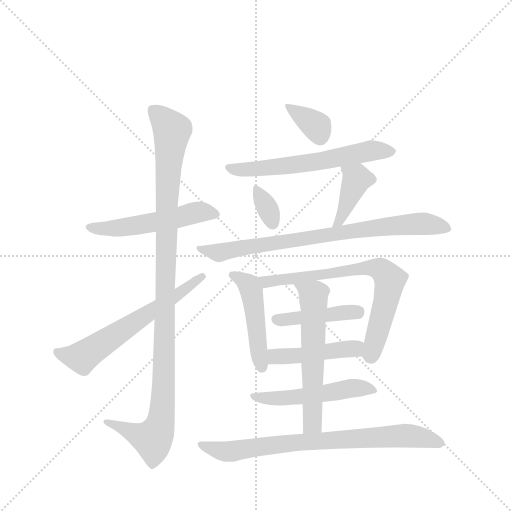
t = 0.00 s
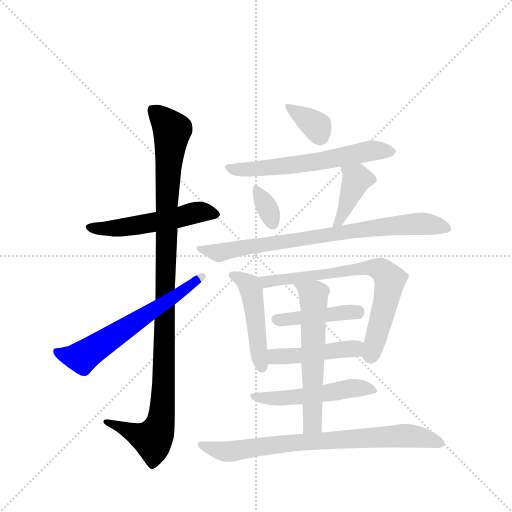
t = 2.18 s
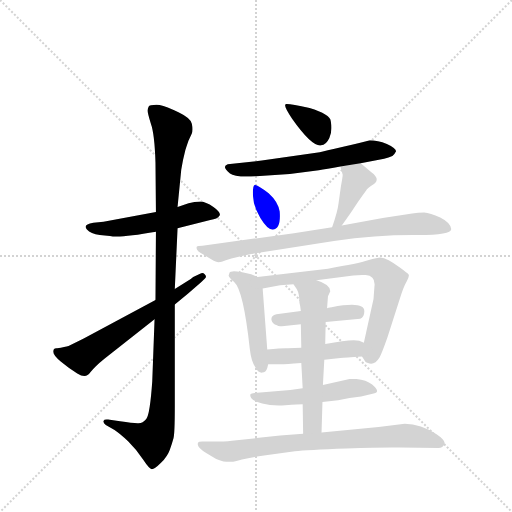
t = 4.35 s
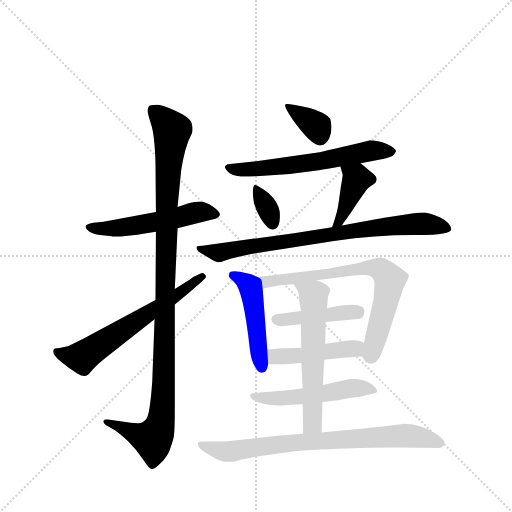
t = 6.53 s
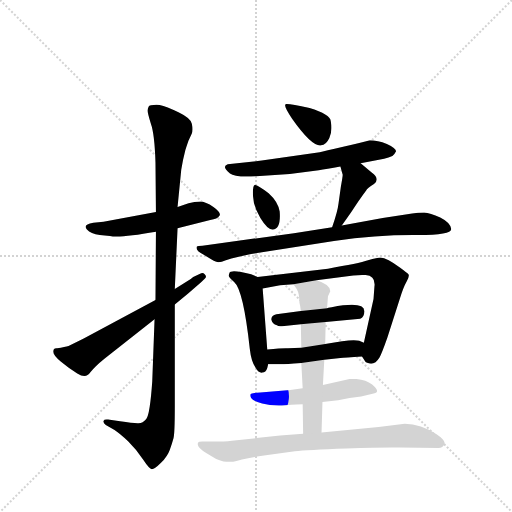
t = 8.71 s
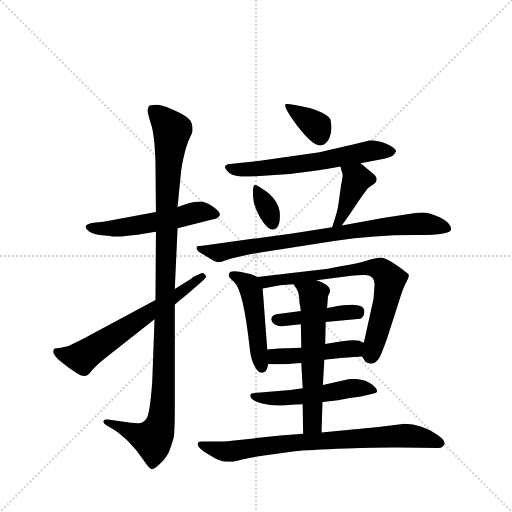
t = 10.88 s

The animated SVG that drew these frames (rendered in a browser with its animation timeline set to each time). Animation: 15 CSS @keyframes rules; one cycle of 10.88 s.

<svg version="1.1" viewBox="0 0 1024 1024" xmlns="http://www.w3.org/2000/svg">
  <g stroke="lightgray" stroke-dasharray="1,1" stroke-width="1" transform="scale(4, 4)">
    <line x1="0" y1="0" x2="256" y2="256"></line>
    <line x1="256" y1="0" x2="0" y2="256"></line>
    <line x1="128" y1="0" x2="128" y2="256"></line>
    <line x1="0" y1="128" x2="256" y2="128"></line>
  </g>
  <g transform="scale(0.92, -0.92) translate(60, -900)">
    <style type="text/css">
      
        @keyframes keyframes0 {
          from {
            stroke: blue;
            stroke-dashoffset: 532;
            stroke-width: 128;
          }
          63% {
            animation-timing-function: step-end;
            stroke: blue;
            stroke-dashoffset: 0;
            stroke-width: 128;
          }
          to {
            stroke: black;
            stroke-width: 1024;
          }
        }
        #make-me-a-hanzi-animation-0 {
          animation: keyframes0 0.6829427083333334s both;
          animation-delay: 0s;
          animation-timing-function: linear;
        }
      
        @keyframes keyframes1 {
          from {
            stroke: blue;
            stroke-dashoffset: 1103;
            stroke-width: 128;
          }
          78% {
            animation-timing-function: step-end;
            stroke: blue;
            stroke-dashoffset: 0;
            stroke-width: 128;
          }
          to {
            stroke: black;
            stroke-width: 1024;
          }
        }
        #make-me-a-hanzi-animation-1 {
          animation: keyframes1 1.1476236979166667s both;
          animation-delay: 0.6829427083333334s;
          animation-timing-function: linear;
        }
      
        @keyframes keyframes2 {
          from {
            stroke: blue;
            stroke-dashoffset: 625;
            stroke-width: 128;
          }
          67% {
            animation-timing-function: step-end;
            stroke: blue;
            stroke-dashoffset: 0;
            stroke-width: 128;
          }
          to {
            stroke: black;
            stroke-width: 1024;
          }
        }
        #make-me-a-hanzi-animation-2 {
          animation: keyframes2 0.7586263020833334s both;
          animation-delay: 1.83056640625s;
          animation-timing-function: linear;
        }
      
        @keyframes keyframes3 {
          from {
            stroke: blue;
            stroke-dashoffset: 358;
            stroke-width: 128;
          }
          54% {
            animation-timing-function: step-end;
            stroke: blue;
            stroke-dashoffset: 0;
            stroke-width: 128;
          }
          to {
            stroke: black;
            stroke-width: 1024;
          }
        }
        #make-me-a-hanzi-animation-3 {
          animation: keyframes3 0.5413411458333334s both;
          animation-delay: 2.5891927083333335s;
          animation-timing-function: linear;
        }
      
        @keyframes keyframes4 {
          from {
            stroke: blue;
            stroke-dashoffset: 616;
            stroke-width: 128;
          }
          67% {
            animation-timing-function: step-end;
            stroke: blue;
            stroke-dashoffset: 0;
            stroke-width: 128;
          }
          to {
            stroke: black;
            stroke-width: 1024;
          }
        }
        #make-me-a-hanzi-animation-4 {
          animation: keyframes4 0.7513020833333334s both;
          animation-delay: 3.130533854166667s;
          animation-timing-function: linear;
        }
      
        @keyframes keyframes5 {
          from {
            stroke: blue;
            stroke-dashoffset: 343;
            stroke-width: 128;
          }
          53% {
            animation-timing-function: step-end;
            stroke: blue;
            stroke-dashoffset: 0;
            stroke-width: 128;
          }
          to {
            stroke: black;
            stroke-width: 1024;
          }
        }
        #make-me-a-hanzi-animation-5 {
          animation: keyframes5 0.5291341145833334s both;
          animation-delay: 3.8818359375000004s;
          animation-timing-function: linear;
        }
      
        @keyframes keyframes6 {
          from {
            stroke: blue;
            stroke-dashoffset: 404;
            stroke-width: 128;
          }
          57% {
            animation-timing-function: step-end;
            stroke: blue;
            stroke-dashoffset: 0;
            stroke-width: 128;
          }
          to {
            stroke: black;
            stroke-width: 1024;
          }
        }
        #make-me-a-hanzi-animation-6 {
          animation: keyframes6 0.5787760416666666s both;
          animation-delay: 4.410970052083334s;
          animation-timing-function: linear;
        }
      
        @keyframes keyframes7 {
          from {
            stroke: blue;
            stroke-dashoffset: 801;
            stroke-width: 128;
          }
          72% {
            animation-timing-function: step-end;
            stroke: blue;
            stroke-dashoffset: 0;
            stroke-width: 128;
          }
          to {
            stroke: black;
            stroke-width: 1024;
          }
        }
        #make-me-a-hanzi-animation-7 {
          animation: keyframes7 0.90185546875s both;
          animation-delay: 4.989746093750001s;
          animation-timing-function: linear;
        }
      
        @keyframes keyframes8 {
          from {
            stroke: blue;
            stroke-dashoffset: 479;
            stroke-width: 128;
          }
          61% {
            animation-timing-function: step-end;
            stroke: blue;
            stroke-dashoffset: 0;
            stroke-width: 128;
          }
          to {
            stroke: black;
            stroke-width: 1024;
          }
        }
        #make-me-a-hanzi-animation-8 {
          animation: keyframes8 0.6398111979166666s both;
          animation-delay: 5.891601562500001s;
          animation-timing-function: linear;
        }
      
        @keyframes keyframes9 {
          from {
            stroke: blue;
            stroke-dashoffset: 718;
            stroke-width: 128;
          }
          70% {
            animation-timing-function: step-end;
            stroke: blue;
            stroke-dashoffset: 0;
            stroke-width: 128;
          }
          to {
            stroke: black;
            stroke-width: 1024;
          }
        }
        #make-me-a-hanzi-animation-9 {
          animation: keyframes9 0.8343098958333334s both;
          animation-delay: 6.531412760416668s;
          animation-timing-function: linear;
        }
      
        @keyframes keyframes10 {
          from {
            stroke: blue;
            stroke-dashoffset: 436;
            stroke-width: 128;
          }
          59% {
            animation-timing-function: step-end;
            stroke: blue;
            stroke-dashoffset: 0;
            stroke-width: 128;
          }
          to {
            stroke: black;
            stroke-width: 1024;
          }
        }
        #make-me-a-hanzi-animation-10 {
          animation: keyframes10 0.6048177083333334s both;
          animation-delay: 7.365722656250001s;
          animation-timing-function: linear;
        }
      
        @keyframes keyframes11 {
          from {
            stroke: blue;
            stroke-dashoffset: 456;
            stroke-width: 128;
          }
          60% {
            animation-timing-function: step-end;
            stroke: blue;
            stroke-dashoffset: 0;
            stroke-width: 128;
          }
          to {
            stroke: black;
            stroke-width: 1024;
          }
        }
        #make-me-a-hanzi-animation-11 {
          animation: keyframes11 0.62109375s both;
          animation-delay: 7.970540364583334s;
          animation-timing-function: linear;
        }
      
        @keyframes keyframes12 {
          from {
            stroke: blue;
            stroke-dashoffset: 518;
            stroke-width: 128;
          }
          63% {
            animation-timing-function: step-end;
            stroke: blue;
            stroke-dashoffset: 0;
            stroke-width: 128;
          }
          to {
            stroke: black;
            stroke-width: 1024;
          }
        }
        #make-me-a-hanzi-animation-12 {
          animation: keyframes12 0.6715494791666666s both;
          animation-delay: 8.591634114583334s;
          animation-timing-function: linear;
        }
      
        @keyframes keyframes13 {
          from {
            stroke: blue;
            stroke-dashoffset: 598;
            stroke-width: 128;
          }
          66% {
            animation-timing-function: step-end;
            stroke: blue;
            stroke-dashoffset: 0;
            stroke-width: 128;
          }
          to {
            stroke: black;
            stroke-width: 1024;
          }
        }
        #make-me-a-hanzi-animation-13 {
          animation: keyframes13 0.7366536458333334s both;
          animation-delay: 9.26318359375s;
          animation-timing-function: linear;
        }
      
        @keyframes keyframes14 {
          from {
            stroke: blue;
            stroke-dashoffset: 779;
            stroke-width: 128;
          }
          72% {
            animation-timing-function: step-end;
            stroke: blue;
            stroke-dashoffset: 0;
            stroke-width: 128;
          }
          to {
            stroke: black;
            stroke-width: 1024;
          }
        }
        #make-me-a-hanzi-animation-14 {
          animation: keyframes14 0.8839518229166666s both;
          animation-delay: 9.999837239583334s;
          animation-timing-function: linear;
        }
      
    </style>
    
      <path d="M 326 404 L 397 422 Q 413 424 417 431 Q 422 437 404 450 Q 387 462 375 462 Q 363 462 350 458 L 326 450 L 279 439 L 165 418 L 143 416 Q 119 412 129 401 Q 137 392 157 389 L 179 387 Q 199 382 279 396 L 326 404 Z" fill="lightgray"></path>
    
      <path d="M 276 206 L 271 71 Q 266 -1 258 -11 Q 250 -21 239 -20 Q 228 -20 201 -16 L 175 -12 Q 166 -11 165 -15 Q 164 -20 170 -24 L 189 -35 Q 200 -42 219 -60 Q 238 -79 251 -99 Q 265 -120 270 -120 Q 276 -120 290 -106 Q 304 -92 309 -78 Q 314 -64 317 -53 Q 320 -43 320 16 L 320 238 L 320 272 L 326 404 L 326 450 L 334 531 Q 337 551 343 574 Q 350 596 351 597 L 357 610 Q 360 618 357 631 Q 355 643 328 656 Q 302 669 287 672 Q 265 673 263 668 Q 261 664 261 659 Q 261 653 268 631 Q 276 609 278 547 L 279 439 L 279 396 L 278 248 L 276 206 Z" fill="lightgray"></path>
    
      <path d="M 56 136 Q 55 128 72 114 Q 90 99 108 88 Q 127 76 136 90 Q 146 103 167 120 L 276 206 L 320 238 L 349 262 Q 382 290 386 295 Q 390 299 385 304 Q 381 308 375 305 L 360 298 Q 356 294 346 288 L 320 272 L 278 248 L 122 164 L 89 148 Q 82 146 64 143 Q 56 144 56 136 Z" fill="lightgray"></path>
    
      <path d="M 575 642 Q 618 581 638 584 Q 649 585 656 600 Q 663 615 659 637 Q 658 651 613 665 Q 570 675 562 674 Q 554 673 575 642 Z" fill="lightgray"></path>
    
      <path d="M 724 545 L 775 555 Q 785 557 793 561 Q 799 566 801 571 Q 801 578 781 587 Q 761 595 744 595 Q 727 590 686 581 Q 645 572 635 569 L 509 551 L 435 543 Q 429 541 429 537 Q 429 532 440 523 Q 451 514 497 517 L 570 522 L 633 530 Q 649 532 680 538 L 724 545 Z" fill="lightgray"></path>
    
      <path d="M 524 480 Q 500 498 494 498 Q 489 497 490 474 Q 491 451 506 426 Q 522 400 533 401 Q 551 402 548 440 Q 545 461 524 480 Z" fill="lightgray"></path>
    
      <path d="M 683 410 L 703 438 Q 721 466 736 486 Q 738 491 753 500 Q 767 511 748 525 L 724 545 C 701 564 672 567 680 538 L 685 520 Q 685 516 681 494 L 676 458 Q 674 440 662 406 C 652 378 666 386 683 410 Z" fill="lightgray"></path>
    
      <path d="M 921 402 Q 919 416 897 427 Q 875 437 862 438 Q 849 438 836 436 L 772 426 L 683 410 L 662 406 L 579 393 L 380 366 Q 370 366 368 364 Q 364 356 382 347 L 400 336 Q 410 330 415 330 Q 421 330 431 334 Q 441 338 459 342 L 486 348 L 666 376 Q 756 389 838 389 Q 921 388 921 402 Z" fill="lightgray"></path>
    
      <path d="M 500 298 L 486 304 Q 442 315 439 307 L 437 301 Q 437 297 449 287 Q 469 270 483 142 Q 486 114 496 100 Q 502 89 510 90 Q 518 90 521 100 L 523 108 L 521 140 L 511 273 C 509 294 509 294 500 298 Z" fill="lightgray"></path>
    
      <path d="M 628 291 L 708 301 Q 724 303 735 302 Q 757 300 754 277 L 752 250 L 731 155 C 725 128 725 128 727 125 L 734 114 Q 734 112 740 111 Q 754 105 765 123 Q 770 132 782 166 L 809 250 Q 817 276 824 288 Q 831 300 828 304 Q 825 307 810 318 Q 796 328 785 334 Q 774 340 767 340 Q 761 340 740 334 Q 720 327 653 316 L 500 298 C 470 294 481 268 511 273 L 549 280 L 578 282 L 628 291 Z" fill="lightgray"></path>
    
      <path d="M 648 200 L 723 207 Q 732 211 732 223 Q 733 246 661 232 Q 652 231 651 230 L 594 224 L 541 217 Q 529 214 530 205 Q 532 196 542 193 Q 545 190 553 191 L 594 195 L 648 200 Z" fill="lightgray"></path>
    
      <path d="M 731 155 L 721 159 Q 707 164 647 152 L 595 144 L 566 143 Q 557 144 521 140 C 491 137 493 108 523 108 L 551 108 Q 560 108 595 111 L 645 118 L 680 122 Q 689 122 727 125 C 757 127 759 144 731 155 Z" fill="lightgray"></path>
    
      <path d="M 641 26 L 675 30 L 700 35 L 725 38 L 750 44 Q 770 46 749 64 Q 736 74 715 76 L 700 76 L 642 63 L 598 56 L 571 52 L 506 47 Q 491 46 486 44 Q 482 42 486 35 Q 490 28 510 23 Q 531 17 560 19 Q 590 21 598 21 L 641 26 Z" fill="lightgray"></path>
    
      <path d="M 647 152 L 648 200 L 651 230 L 653 256 L 658 267 Q 658 282 628 291 C 600 301 561 307 578 282 L 585 272 Q 591 262 591 242 Q 593 235 594 224 L 594 195 L 595 144 L 595 111 L 598 56 L 598 21 L 599 -43 C 599 -73 638 -70 639 -40 L 641 26 L 642 63 L 645 118 L 647 152 Z" fill="lightgray"></path>
    
      <path d="M 599 -43 L 549 -47 L 444 -58 Q 428 -60 404 -60 L 386 -60 Q 372 -59 371 -62 Q 365 -71 390 -86 L 410 -98 L 419 -101 Q 426 -104 432 -104 L 443 -104 Q 449 -104 466 -99 Q 483 -95 514 -90 L 581 -81 Q 606 -78 693 -75 Q 780 -72 809 -73 L 893 -74 Q 903 -74 906 -66 Q 910 -58 889 -44 Q 855 -21 820 -21 L 763 -28 L 639 -40 L 599 -43 Z" fill="lightgray"></path>
    
    
      <clipPath id="make-me-a-hanzi-clip-0">
        <path d="M 326 404 L 397 422 Q 413 424 417 431 Q 422 437 404 450 Q 387 462 375 462 Q 363 462 350 458 L 326 450 L 279 439 L 165 418 L 143 416 Q 119 412 129 401 Q 137 392 157 389 L 179 387 Q 199 382 279 396 L 326 404 Z"></path>
      </clipPath>
      <path clip-path="url(#make-me-a-hanzi-clip-0)" d="M 137 407 L 213 406 L 377 440 L 409 434" fill="none" id="make-me-a-hanzi-animation-0" stroke-dasharray="404 808" stroke-linecap="round"></path>
    
      <clipPath id="make-me-a-hanzi-clip-1">
        <path d="M 276 206 L 271 71 Q 266 -1 258 -11 Q 250 -21 239 -20 Q 228 -20 201 -16 L 175 -12 Q 166 -11 165 -15 Q 164 -20 170 -24 L 189 -35 Q 200 -42 219 -60 Q 238 -79 251 -99 Q 265 -120 270 -120 Q 276 -120 290 -106 Q 304 -92 309 -78 Q 314 -64 317 -53 Q 320 -43 320 16 L 320 238 L 320 272 L 326 404 L 326 450 L 334 531 Q 337 551 343 574 Q 350 596 351 597 L 357 610 Q 360 618 357 631 Q 355 643 328 656 Q 302 669 287 672 Q 265 673 263 668 Q 261 664 261 659 Q 261 653 268 631 Q 276 609 278 547 L 279 439 L 279 396 L 278 248 L 276 206 Z"></path>
      </clipPath>
      <path clip-path="url(#make-me-a-hanzi-clip-1)" d="M 271 662 L 314 617 L 304 509 L 290 -14 L 272 -55 L 171 -17" fill="none" id="make-me-a-hanzi-animation-1" stroke-dasharray="975 1950" stroke-linecap="round"></path>
    
      <clipPath id="make-me-a-hanzi-clip-2">
        <path d="M 56 136 Q 55 128 72 114 Q 90 99 108 88 Q 127 76 136 90 Q 146 103 167 120 L 276 206 L 320 238 L 349 262 Q 382 290 386 295 Q 390 299 385 304 Q 381 308 375 305 L 360 298 Q 356 294 346 288 L 320 272 L 278 248 L 122 164 L 89 148 Q 82 146 64 143 Q 56 144 56 136 Z"></path>
      </clipPath>
      <path clip-path="url(#make-me-a-hanzi-clip-2)" d="M 65 134 L 118 123 L 379 299" fill="none" id="make-me-a-hanzi-animation-2" stroke-dasharray="497 994" stroke-linecap="round"></path>
    
      <clipPath id="make-me-a-hanzi-clip-3">
        <path d="M 575 642 Q 618 581 638 584 Q 649 585 656 600 Q 663 615 659 637 Q 658 651 613 665 Q 570 675 562 674 Q 554 673 575 642 Z"></path>
      </clipPath>
      <path clip-path="url(#make-me-a-hanzi-clip-3)" d="M 565 670 L 626 627 L 636 601" fill="none" id="make-me-a-hanzi-animation-3" stroke-dasharray="230 460" stroke-linecap="round"></path>
    
      <clipPath id="make-me-a-hanzi-clip-4">
        <path d="M 724 545 L 775 555 Q 785 557 793 561 Q 799 566 801 571 Q 801 578 781 587 Q 761 595 744 595 Q 727 590 686 581 Q 645 572 635 569 L 509 551 L 435 543 Q 429 541 429 537 Q 429 532 440 523 Q 451 514 497 517 L 570 522 L 633 530 Q 649 532 680 538 L 724 545 Z"></path>
      </clipPath>
      <path clip-path="url(#make-me-a-hanzi-clip-4)" d="M 436 536 L 486 531 L 637 549 L 745 572 L 792 570" fill="none" id="make-me-a-hanzi-animation-4" stroke-dasharray="488 976" stroke-linecap="round"></path>
    
      <clipPath id="make-me-a-hanzi-clip-5">
        <path d="M 524 480 Q 500 498 494 498 Q 489 497 490 474 Q 491 451 506 426 Q 522 400 533 401 Q 551 402 548 440 Q 545 461 524 480 Z"></path>
      </clipPath>
      <path clip-path="url(#make-me-a-hanzi-clip-5)" d="M 496 493 L 533 414" fill="none" id="make-me-a-hanzi-animation-5" stroke-dasharray="215 430" stroke-linecap="round"></path>
    
      <clipPath id="make-me-a-hanzi-clip-6">
        <path d="M 683 410 L 703 438 Q 721 466 736 486 Q 738 491 753 500 Q 767 511 748 525 L 724 545 C 701 564 672 567 680 538 L 685 520 Q 685 516 681 494 L 676 458 Q 674 440 662 406 C 652 378 666 386 683 410 Z"></path>
      </clipPath>
      <path clip-path="url(#make-me-a-hanzi-clip-6)" d="M 688 535 L 715 509 L 676 417 L 666 414" fill="none" id="make-me-a-hanzi-animation-6" stroke-dasharray="276 552" stroke-linecap="round"></path>
    
      <clipPath id="make-me-a-hanzi-clip-7">
        <path d="M 921 402 Q 919 416 897 427 Q 875 437 862 438 Q 849 438 836 436 L 772 426 L 683 410 L 662 406 L 579 393 L 380 366 Q 370 366 368 364 Q 364 356 382 347 L 400 336 Q 410 330 415 330 Q 421 330 431 334 Q 441 338 459 342 L 486 348 L 666 376 Q 756 389 838 389 Q 921 388 921 402 Z"></path>
      </clipPath>
      <path clip-path="url(#make-me-a-hanzi-clip-7)" d="M 375 361 L 413 351 L 431 353 L 781 408 L 863 414 L 913 404" fill="none" id="make-me-a-hanzi-animation-7" stroke-dasharray="673 1346" stroke-linecap="round"></path>
    
      <clipPath id="make-me-a-hanzi-clip-8">
        <path d="M 500 298 L 486 304 Q 442 315 439 307 L 437 301 Q 437 297 449 287 Q 469 270 483 142 Q 486 114 496 100 Q 502 89 510 90 Q 518 90 521 100 L 523 108 L 521 140 L 511 273 C 509 294 509 294 500 298 Z"></path>
      </clipPath>
      <path clip-path="url(#make-me-a-hanzi-clip-8)" d="M 445 302 L 472 289 L 488 264 L 509 102" fill="none" id="make-me-a-hanzi-animation-8" stroke-dasharray="351 702" stroke-linecap="round"></path>
    
      <clipPath id="make-me-a-hanzi-clip-9">
        <path d="M 628 291 L 708 301 Q 724 303 735 302 Q 757 300 754 277 L 752 250 L 731 155 C 725 128 725 128 727 125 L 734 114 Q 734 112 740 111 Q 754 105 765 123 Q 770 132 782 166 L 809 250 Q 817 276 824 288 Q 831 300 828 304 Q 825 307 810 318 Q 796 328 785 334 Q 774 340 767 340 Q 761 340 740 334 Q 720 327 653 316 L 500 298 C 470 294 481 268 511 273 L 549 280 L 578 282 L 628 291 Z"></path>
      </clipPath>
      <path clip-path="url(#make-me-a-hanzi-clip-9)" d="M 508 294 L 518 287 L 702 314 L 741 318 L 770 313 L 786 292 L 784 267 L 745 129" fill="none" id="make-me-a-hanzi-animation-9" stroke-dasharray="590 1180" stroke-linecap="round"></path>
    
      <clipPath id="make-me-a-hanzi-clip-10">
        <path d="M 648 200 L 723 207 Q 732 211 732 223 Q 733 246 661 232 Q 652 231 651 230 L 594 224 L 541 217 Q 529 214 530 205 Q 532 196 542 193 Q 545 190 553 191 L 594 195 L 648 200 Z"></path>
      </clipPath>
      <path clip-path="url(#make-me-a-hanzi-clip-10)" d="M 541 206 L 720 223" fill="none" id="make-me-a-hanzi-animation-10" stroke-dasharray="308 616" stroke-linecap="round"></path>
    
      <clipPath id="make-me-a-hanzi-clip-11">
        <path d="M 731 155 L 721 159 Q 707 164 647 152 L 595 144 L 566 143 Q 557 144 521 140 C 491 137 493 108 523 108 L 551 108 Q 560 108 595 111 L 645 118 L 680 122 Q 689 122 727 125 C 757 127 759 144 731 155 Z"></path>
      </clipPath>
      <path clip-path="url(#make-me-a-hanzi-clip-11)" d="M 530 114 L 538 125 L 584 125 L 723 148" fill="none" id="make-me-a-hanzi-animation-11" stroke-dasharray="328 656" stroke-linecap="round"></path>
    
      <clipPath id="make-me-a-hanzi-clip-12">
        <path d="M 641 26 L 675 30 L 700 35 L 725 38 L 750 44 Q 770 46 749 64 Q 736 74 715 76 L 700 76 L 642 63 L 598 56 L 571 52 L 506 47 Q 491 46 486 44 Q 482 42 486 35 Q 490 28 510 23 Q 531 17 560 19 Q 590 21 598 21 L 641 26 Z"></path>
      </clipPath>
      <path clip-path="url(#make-me-a-hanzi-clip-12)" d="M 491 40 L 552 34 L 632 42 L 697 56 L 751 54" fill="none" id="make-me-a-hanzi-animation-12" stroke-dasharray="390 780" stroke-linecap="round"></path>
    
      <clipPath id="make-me-a-hanzi-clip-13">
        <path d="M 647 152 L 648 200 L 651 230 L 653 256 L 658 267 Q 658 282 628 291 C 600 301 561 307 578 282 L 585 272 Q 591 262 591 242 Q 593 235 594 224 L 594 195 L 595 144 L 595 111 L 598 56 L 598 21 L 599 -43 C 599 -73 638 -70 639 -40 L 641 26 L 642 63 L 645 118 L 647 152 Z"></path>
      </clipPath>
      <path clip-path="url(#make-me-a-hanzi-clip-13)" d="M 585 279 L 621 257 L 620 -20 L 605 -37" fill="none" id="make-me-a-hanzi-animation-13" stroke-dasharray="470 940" stroke-linecap="round"></path>
    
      <clipPath id="make-me-a-hanzi-clip-14">
        <path d="M 599 -43 L 549 -47 L 444 -58 Q 428 -60 404 -60 L 386 -60 Q 372 -59 371 -62 Q 365 -71 390 -86 L 410 -98 L 419 -101 Q 426 -104 432 -104 L 443 -104 Q 449 -104 466 -99 Q 483 -95 514 -90 L 581 -81 Q 606 -78 693 -75 Q 780 -72 809 -73 L 893 -74 Q 903 -74 906 -66 Q 910 -58 889 -44 Q 855 -21 820 -21 L 763 -28 L 639 -40 L 599 -43 Z"></path>
      </clipPath>
      <path clip-path="url(#make-me-a-hanzi-clip-14)" d="M 379 -66 L 386 -73 L 438 -82 L 582 -62 L 816 -47 L 895 -63" fill="none" id="make-me-a-hanzi-animation-14" stroke-dasharray="651 1302" stroke-linecap="round"></path>
    
  </g>
</svg>
